Run: headless pygame with SDL's dummy video driver; simulated clock (each Clock.tick advances the game by its frame time, no real sleeping); random seed 0; keys injected as events and as key.get_pressed() state; no mouse input.
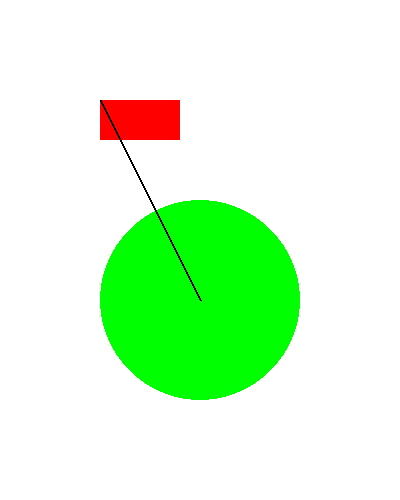
Frame 1 of 4 · flips 1–60 · no input
Frame 2 of 4 · flips 61–180 · tapped SPACE, RETURN · held RIGHT (→), D · screen unchanged from frame 1, image omitted
Frame 3 of 4 · flips 181–300 · held DOWN (↓), S · screen unchanged from frame 2, image omitted
Frame 4 of 4 · flips 301–420 · held LEFT (←), A, UP (↑), W · screen unchanged from frame 3, image omitted

The pygame program that drew these frames:

import pygame
import sys

pygame.init()

width = 400
height = 500

surface = pygame.display.set_mode( (width, height)) # surface
pygame.display.set_caption('Objetos')
#los colores se dominan con RGB
#a traves de la clase color
red = pygame.Color(255,0,0) # 0- 255 rojo
green = pygame.Color(0,255,0)
blue = pygame.Color(0,0,255)
white = pygame.Color(255,255,255)
black = pygame.Color(0,0,0)

while True:
    for event in pygame.event.get():
        if event.type == pygame.QUIT:
            pygame.quit()
            sys.exit()

    #pintando la pantalla
    surface.fill(white)
    #draw
    #1.- Donde se pintara la figura
    #2.- De que color sera la figura
    #el orden del pintado si importa por eso la linea aparece encima del circulo y el rectangulo
    pygame.draw.rect(surface,red, (100,100,80,40))

    pygame.draw.circle(surface,green,(200,300),100)

    pygame.draw.line(surface,black,(100,100),(200,300),2)

    
    pygame.display.update()
